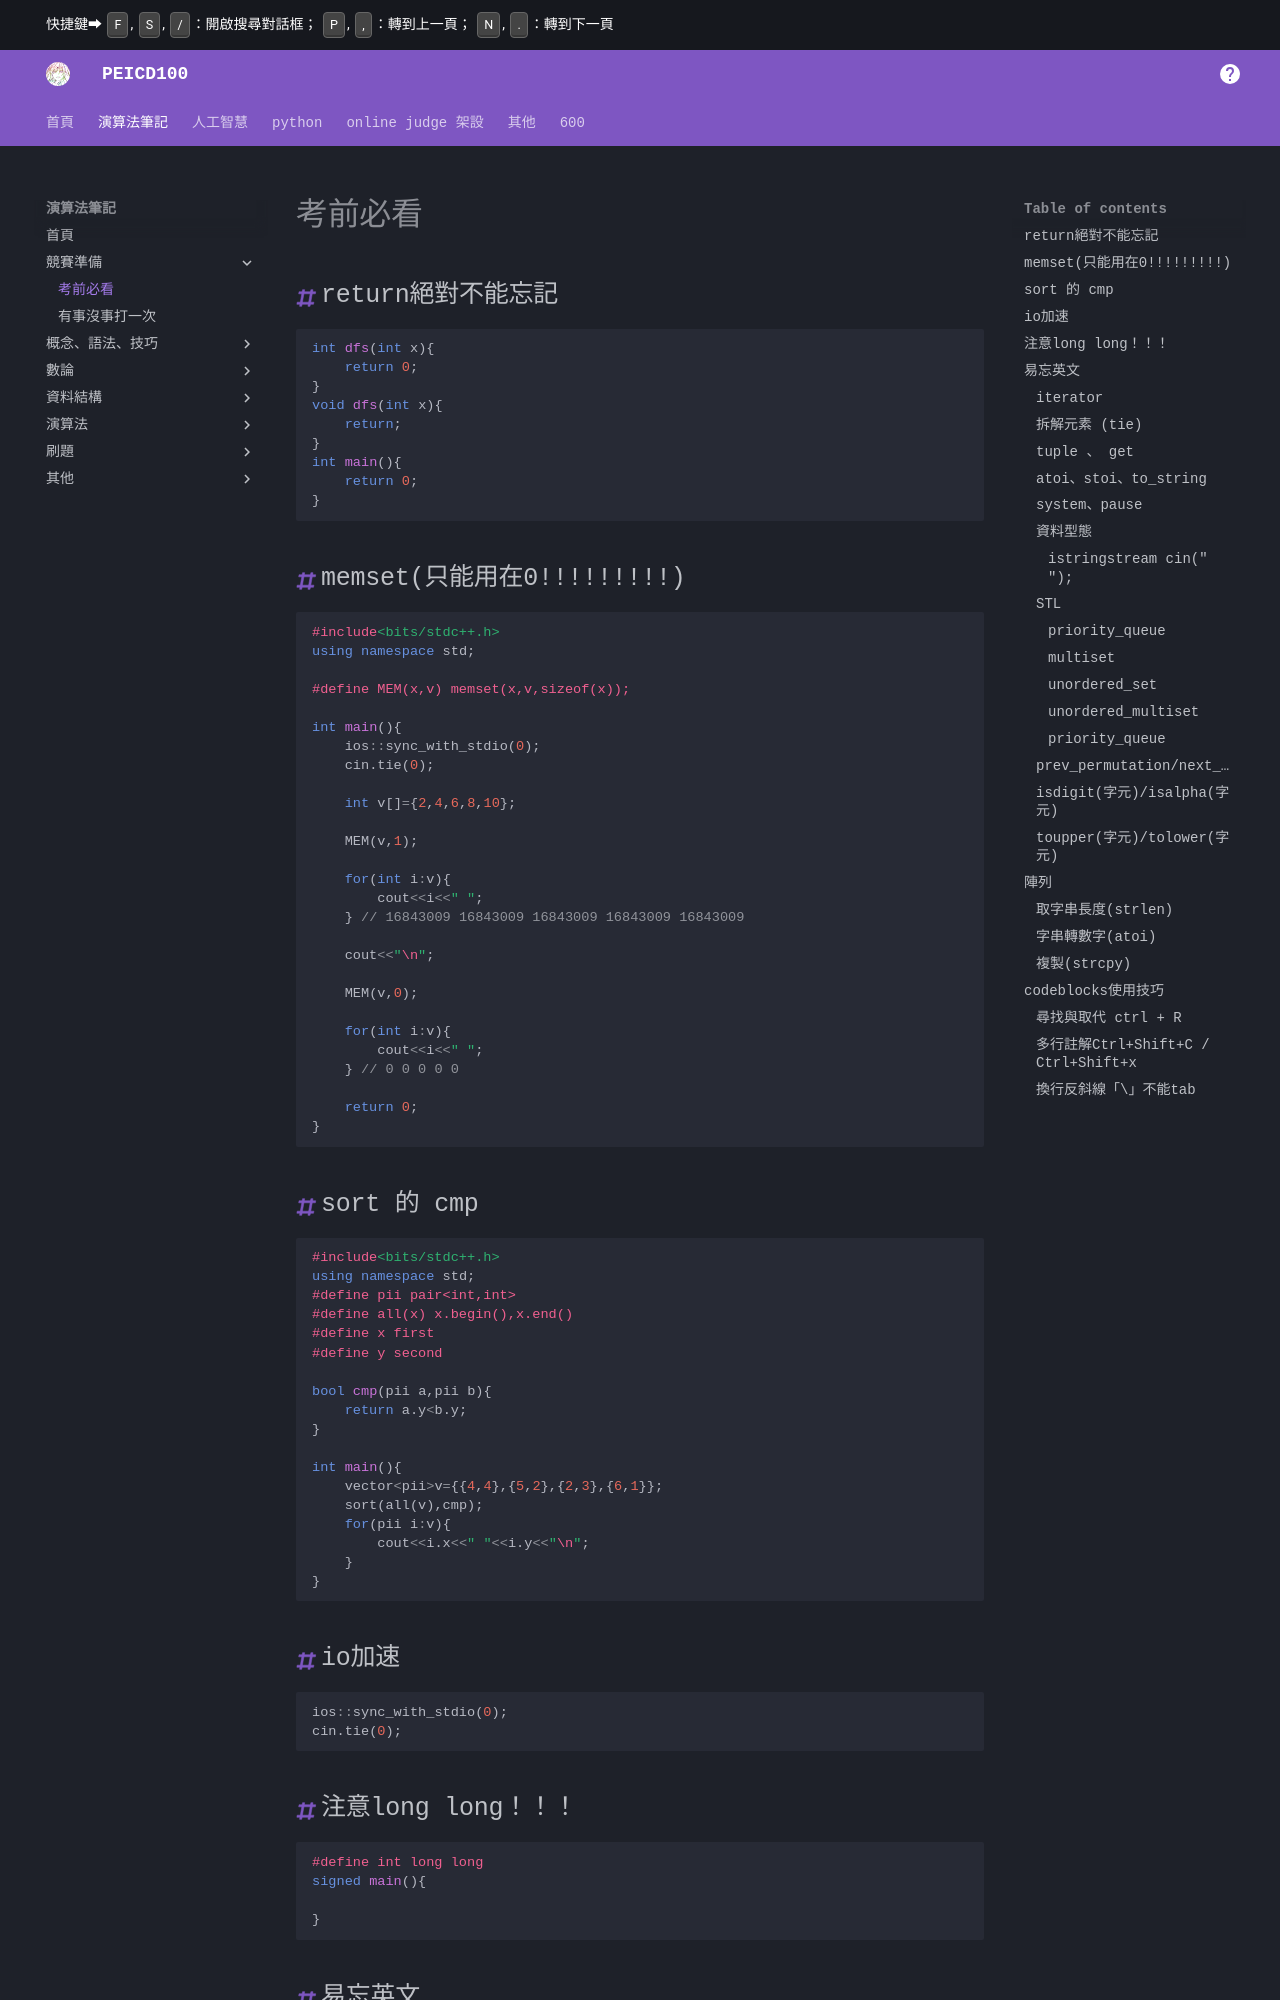

repository: PEICSOC/PEICSOC.github.io · page: md-演算法筆記/考前必看.html · generator: mkdocs

# 考前必看
## 注意long long！！！
>保險起見，每一題最後int 都要轉成long long(除了main)

## codeblocks使用技巧

???已熟記
    ### 換行反斜線「\」不能tab

    ![alt text](images/考前必看/image-15.png){width=50%}

    > 可以配合懶人法使用

    > 注意!!在```\```之前要空格，不然會黏在一起變成：  
    > 原本：7 6 5 2 4 2 1 1 8 5 1 1 3 1 4 2 0 2 0 3 3  
    > 變成：7 65 2 4 2 1 1 85 11 31 42 02 03 3

    ![alt text](images/考前必看/image-16.png){width=50%}


### 尋找與取代 ctrl + R
> ctrl + R
